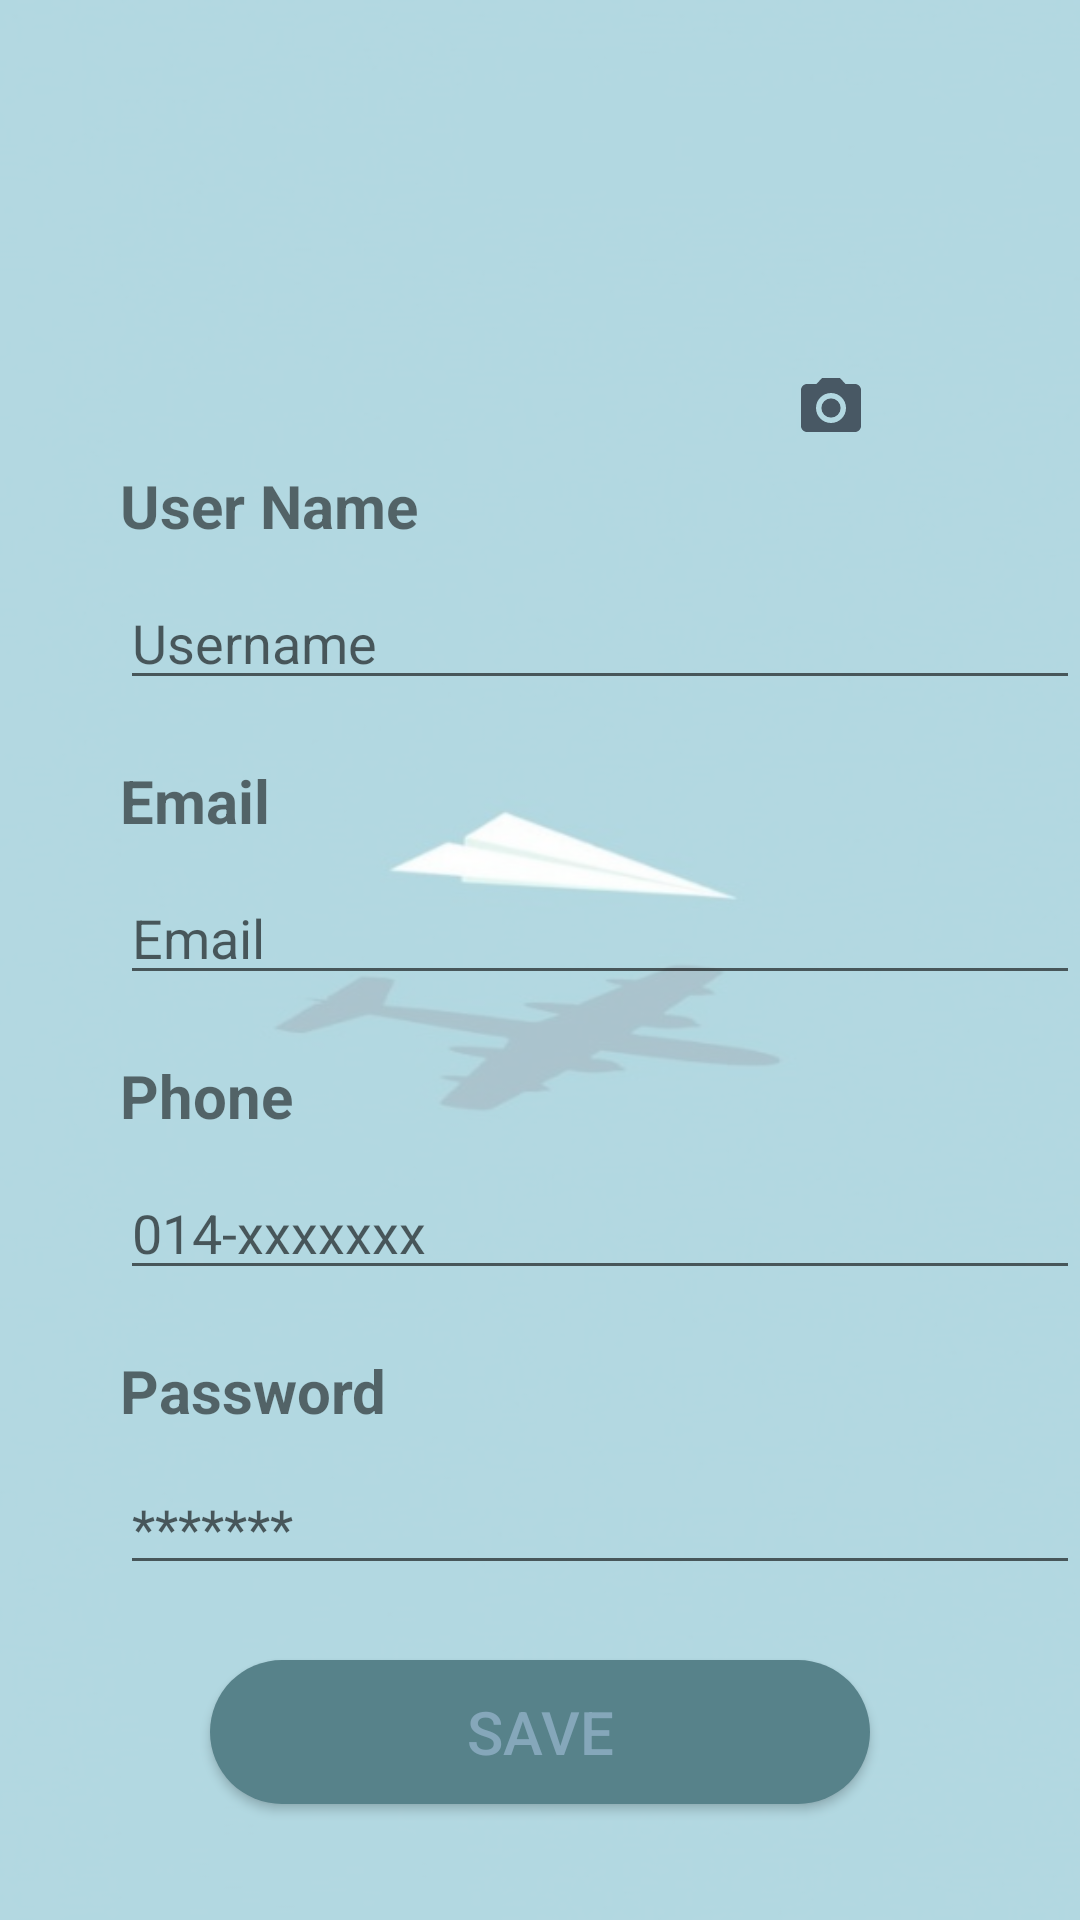

Android layout source for this screen:
<!-- AndroidManifest.xml: application theme Theme.TripPlannerApp -->
<!-- res/layout/activity_edit_profile.xml -->
<?xml version="1.0" encoding="utf-8"?>
<RelativeLayout
    xmlns:android="http://schemas.android.com/apk/res/android"
    xmlns:app="http://schemas.android.com/apk/res-auto"
    xmlns:tools="http://schemas.android.com/tools"
    android:layout_width="match_parent"
    android:layout_height="wrap_content"
    android:textAlignment="center"
    android:background="@drawable/bg"
    tools:context=".EditProfileActivity">


    <RelativeLayout
        android:layout_width="match_parent"
        android:layout_height="669dp"
        android:layout_alignParentStart="true"
        android:layout_alignParentTop="true"
        android:layout_alignParentEnd="true"
        android:layout_alignParentBottom="true"
        android:layout_marginStart="0dp"
        android:layout_marginTop="0dp"
        android:layout_marginEnd="0dp"
        android:layout_marginBottom="0dp"
        android:background="#9CFFFFFF">


        <ImageView
            android:id="@+id/img_profile"
            android:layout_width="131dp"
            android:layout_height="124dp"
            android:layout_alignParentStart="true"
            android:layout_alignParentTop="true"
            android:layout_alignParentEnd="true"
            android:layout_marginStart="140dp"
            android:layout_marginTop="20dp"
            android:layout_marginEnd="140dp"
            app:srcCompat="@drawable/ic_person" />

        <ImageButton
            android:id="@+id/btn_camera"
            android:layout_width="wrap_content"
            android:layout_height="wrap_content"
            android:layout_alignParentStart="true"
            android:layout_alignParentTop="true"
            android:layout_marginStart="253dp"
            android:layout_marginTop="114dp"
            android:backgroundTint="#00FFFFFF"
            app:srcCompat="@drawable/ic_baseline_photo_camera_24" />

        <TextView
            android:id="@+id/textView2"
            android:layout_width="wrap_content"
            android:layout_height="wrap_content"
            android:layout_alignParentStart="true"
            android:layout_alignParentTop="true"
            android:layout_marginStart="40dp"
            android:layout_marginTop="155dp"
            android:text="User Name"
            android:textSize="20sp"
            android:textStyle="bold" />


        <TextView
            android:id="@+id/textView8"
            android:layout_width="wrap_content"
            android:layout_height="wrap_content"
            android:layout_below="@+id/et_username"
            android:layout_alignParentStart="true"
            android:layout_marginStart="40dp"
            android:layout_marginTop="20dp"
            android:text="Email"
            android:textSize="20sp"
            android:textStyle="bold" />

        <EditText
            android:id="@+id/et_username"
            android:layout_width="332dp"
            android:layout_height="wrap_content"
            android:layout_below="@+id/textView2"
            android:layout_alignParentStart="true"
            android:layout_marginStart="40dp"
            android:layout_marginTop="10dp"
            android:ems="10"
            android:hint="Username"
            android:inputType="textPersonName" />

        <EditText
            android:id="@+id/et_email"
            android:layout_width="332dp"
            android:layout_height="wrap_content"
            android:layout_below="@+id/textView8"
            android:layout_alignParentStart="true"
            android:layout_marginStart="40dp"
            android:layout_marginTop="10dp"
            android:ems="10"
            android:hint="Email"
            android:inputType="textEmailAddress" />

        <EditText
            android:id="@+id/et_pass"
            android:layout_width="332dp"
            android:layout_height="wrap_content"
            android:layout_below="@+id/textView10"
            android:layout_alignParentStart="true"
            android:layout_marginStart="40dp"
            android:layout_marginTop="10dp"
            android:ems="10"
            android:hint="*******"
            android:inputType="textPersonName" />

        <TextView
            android:id="@+id/textView10"
            android:layout_width="wrap_content"
            android:layout_height="wrap_content"
            android:layout_below="@+id/et_phone"
            android:layout_alignParentStart="true"
            android:layout_marginStart="40dp"
            android:layout_marginTop="20dp"
            android:text="Password"
            android:textSize="20sp"
            android:textStyle="bold" />

        <EditText
            android:id="@+id/et_phone"
            android:layout_width="332dp"
            android:layout_height="wrap_content"
            android:layout_below="@+id/textView5"
            android:layout_alignParentStart="true"
            android:layout_marginStart="40dp"
            android:layout_marginTop="10dp"
            android:ems="10"
            android:hint="014-xxxxxxx"
            android:inputType="phone" />

        <TextView
            android:id="@+id/textView5"
            android:layout_width="wrap_content"
            android:layout_height="wrap_content"
            android:layout_below="@+id/et_email"
            android:layout_alignParentStart="true"
            android:layout_marginStart="40dp"
            android:layout_marginTop="20dp"
            android:text="Phone"
            android:textSize="20sp"
            android:textStyle="bold" />

        <Button
            android:id="@+id/btn_saveAct"
            android:layout_width="261dp"
            android:layout_height="wrap_content"
            android:layout_below="@+id/et_pass"
            android:layout_alignParentStart="true"
            android:layout_alignParentEnd="true"
            android:layout_marginStart="70dp"
            android:layout_marginTop="25dp"
            android:layout_marginEnd="70dp"
            android:background="@drawable/login_bg"
            android:onClick="update"
            android:paddingTop="10dp"
            android:paddingBottom="10dp"
            android:text="SAVE"
            android:textColor="@color/green_1"
            android:textSize="20sp" />

    </RelativeLayout>


</RelativeLayout>
<!-- resources referenced by this layout -->
<resources>
  <color name="green_1">#85a7ba</color>
  <!-- drawable bg: jpeg bitmap (drawable, 16932 bytes) -->
  <!-- drawable ic_baseline_photo_camera_24 (drawable) -->
  <vector android:height="24dp" android:tint="#485864"
      android:viewportHeight="24" android:viewportWidth="24"
      android:width="24dp" xmlns:android="http://schemas.android.com/apk/res/android">
      <path android:fillColor="@android:color/white" android:pathData="M12,12m-3.2,0a3.2,3.2 0,1 1,6.4 0a3.2,3.2 0,1 1,-6.4 0"/>
      <path android:fillColor="@android:color/white" android:pathData="M9,2L7.17,4L4,4c-1.1,0 -2,0.9 -2,2v12c0,1.1 0.9,2 2,2h16c1.1,0 2,-0.9 2,-2L22,6c0,-1.1 -0.9,-2 -2,-2h-3.17L15,2L9,2zM12,17c-2.76,0 -5,-2.24 -5,-5s2.24,-5 5,-5 5,2.24 5,5 -2.24,5 -5,5z"/>
  </vector>
  <!-- drawable login_bg (drawable) -->
  <?xml version="1.0" encoding="utf-8"?>
  <shape xmlns:android="http://schemas.android.com/apk/res/android">
  
      <solid android:color="@color/blue_1"/>
      <corners android:radius="70dp"/>
  
  </shape>
  <style name="Theme.TripPlannerApp" parent="Theme.MaterialComponents.DayNight.DarkActionBar">
          
          <item name="colorPrimary">@color/blue_1</item>
          <item name="colorPrimaryVariant">@color/purple_700</item>
          <item name="colorOnPrimary">@color/white</item>
          
          <item name="colorSecondary">@color/teal_200</item>
          <item name="colorSecondaryVariant">@color/teal_700</item>
          <item name="colorOnSecondary">@color/black</item>
          
          <item name="android:statusBarColor" tools:targetApi="l">?attr/colorPrimaryVariant</item>
          
      </style>
  <color name="blue_1">#57828A</color>
  <color name="purple_700">#FF3700B3</color>
  <color name="white">#FFFFFFFF</color>
  <color name="teal_200">#FF03DAC5</color>
  <color name="teal_700">#FF018786</color>
  <color name="black">#FF000000</color>
</resources>
